Image classification data set "Images class" (albertoranz/Final-Project-DA on GitHub). Class labels (5): animals, exterior urban, human, interior domestic, natural soundscapes and water.

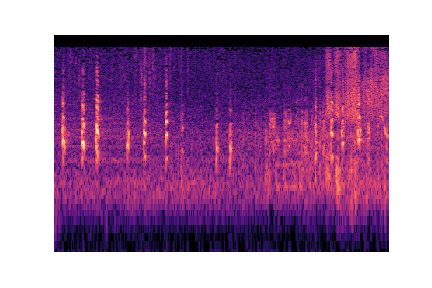
Label: animals

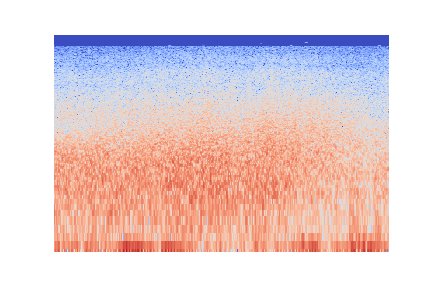
Label: natural soundscapes and water

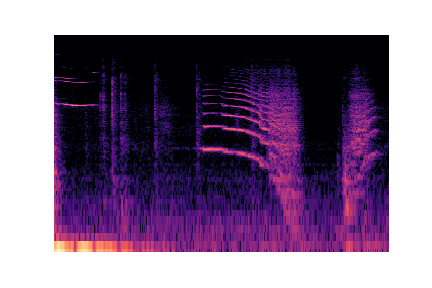
Label: interior domestic

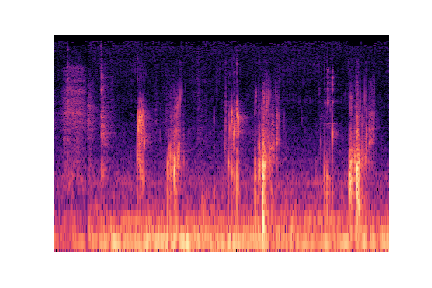
Label: human

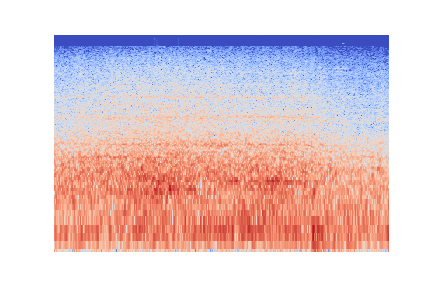
Label: exterior urban

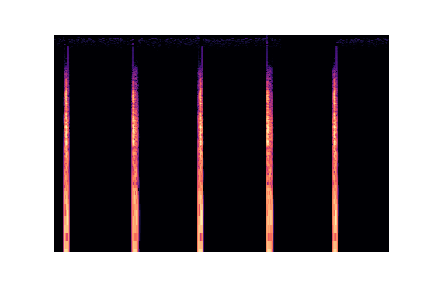
Label: interior domestic
